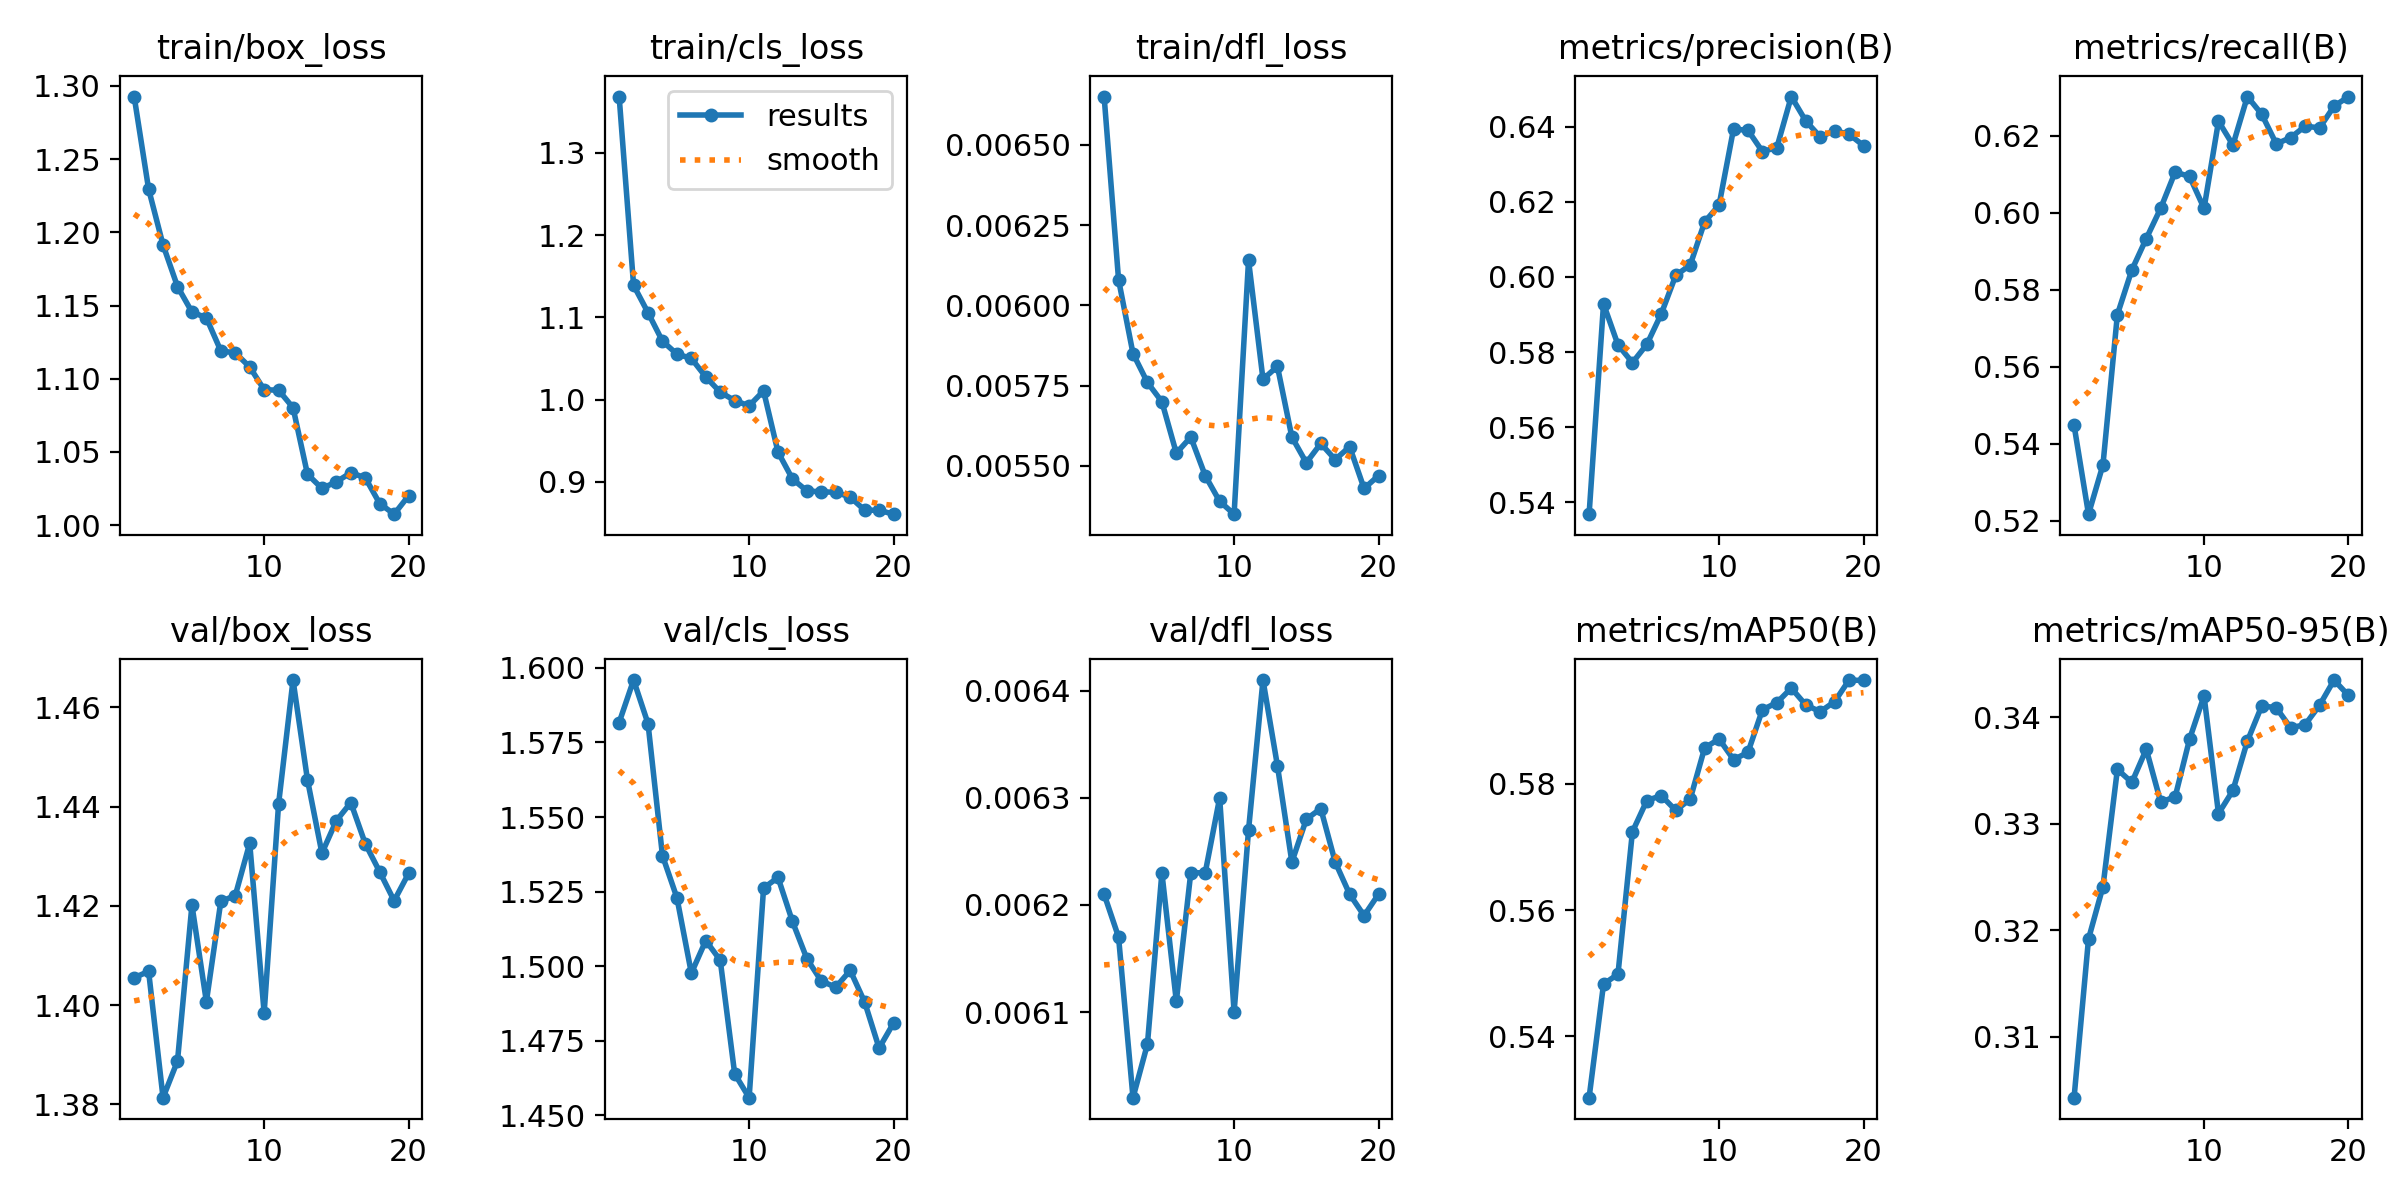

The data file committed next to this chart (first rows):
epoch, time, train/box_loss, train/cls_loss, train/dfl_loss, metrics/precision(B), metrics/recall(B), metrics/mAP50(B), metrics/mAP50-95(B), val/box_loss, val/cls_loss, val/dfl_loss, lr/pg0, lr/pg1, lr/pg2
1, 5.018, 1.293, 1.368, 0.00665, 0.5368, 0.5448, 0.5302, 0.3043, 1.406, 1.582, 0.00621, 0.0001, 0.0001, 0.0001
2, 9.836, 1.23, 1.139, 0.00608, 0.5928, 0.5217, 0.5482, 0.3192, 1.407, 1.596, 0.00617, 9.93906e-05, 9.93906e-05, 9.93906e-05
3, 14.21, 1.191, 1.106, 0.00585, 0.5819, 0.5345, 0.5498, 0.3241, 1.381, 1.581, 0.00602, 9.75773e-05, 9.75773e-05, 9.75773e-05
4, 18.57, 1.163, 1.071, 0.00576, 0.5772, 0.5736, 0.5724, 0.3351, 1.389, 1.537, 0.00607, 9.46048e-05, 9.46048e-05, 9.46048e-05
5, 22.89, 1.146, 1.055, 0.0057, 0.582, 0.5851, 0.5774, 0.3339, 1.42, 1.523, 0.00623, 9.05463e-05, 9.05463e-05, 9.05463e-05
6, 27.15, 1.142, 1.05, 0.00554, 0.5902, 0.5933, 0.5782, 0.337, 1.401, 1.498, 0.00611, 8.55018e-05, 8.55018e-05, 8.55018e-05
7, 31.39, 1.119, 1.028, 0.00559, 0.6004, 0.6012, 0.5758, 0.332, 1.421, 1.509, 0.00623, 7.95954e-05, 7.95954e-05, 7.95954e-05
8, 35.9, 1.118, 1.009, 0.00547, 0.6032, 0.6106, 0.5776, 0.3325, 1.422, 1.502, 0.00623, 7.29725e-05, 7.29725e-05, 7.29725e-05
9, 40.24, 1.108, 0.9989, 0.00539, 0.6146, 0.6094, 0.5857, 0.3379, 1.433, 1.464, 0.0063, 6.57963e-05, 6.57963e-05, 6.57963e-05
10, 44.56, 1.092, 0.9925, 0.00535, 0.6191, 0.6011, 0.5871, 0.342, 1.398, 1.456, 0.0061, 5.82435e-05, 5.82435e-05, 5.82435e-05
11, 49.92, 1.092, 1.011, 0.00614, 0.6394, 0.6238, 0.5839, 0.3309, 1.441, 1.526, 0.00627, 5.05e-05, 5.05e-05, 5.05e-05
12, 54.26, 1.08, 0.9363, 0.00577, 0.6391, 0.6176, 0.585, 0.3331, 1.465, 1.53, 0.00641, 4.27565e-05, 4.27565e-05, 4.27565e-05
13, 58.37, 1.035, 0.9036, 0.00581, 0.6334, 0.6302, 0.5918, 0.3377, 1.445, 1.515, 0.00633, 3.52037e-05, 3.52037e-05, 3.52037e-05
14, 62.51, 1.025, 0.8891, 0.00559, 0.6344, 0.6256, 0.5929, 0.3411, 1.431, 1.502, 0.00624, 2.80275e-05, 2.80275e-05, 2.80275e-05
15, 66.6, 1.03, 0.8878, 0.00551, 0.648, 0.6179, 0.5952, 0.3409, 1.437, 1.495, 0.00628, 2.14046e-05, 2.14046e-05, 2.14046e-05
16, 70.73, 1.036, 0.8875, 0.00557, 0.6416, 0.6195, 0.5925, 0.339, 1.441, 1.493, 0.00629, 1.54982e-05, 1.54982e-05, 1.54982e-05
17, 74.85, 1.032, 0.8814, 0.00552, 0.6373, 0.6225, 0.5915, 0.3393, 1.433, 1.499, 0.00624, 1.04537e-05, 1.04537e-05, 1.04537e-05
18, 79.13, 1.015, 0.8656, 0.00556, 0.6389, 0.622, 0.593, 0.3411, 1.427, 1.488, 0.00621, 6.39518e-06, 6.39518e-06, 6.39518e-06
19, 83.26, 1.007, 0.8655, 0.00543, 0.638, 0.6277, 0.5965, 0.3435, 1.421, 1.473, 0.00619, 3.4227e-06, 3.4227e-06, 3.4227e-06
20, 87.43, 1.02, 0.8608, 0.00547, 0.635, 0.6302, 0.5964, 0.342, 1.427, 1.481, 0.00621, 1.60943e-06, 1.60943e-06, 1.60943e-06
